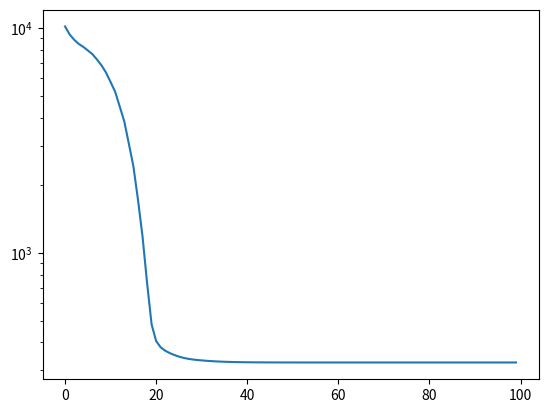

This figure's Python source:
import math
import numpy as np
import scipy.sparse as sparse
import matplotlib.pyplot as plt


def ex2d():
    x = np.array([[0.0],
                  [0.0]])
    result_x, objective_history, constraint1_history, constraint2_history, constraint3_history = Steepest_Descent(x)
    fig1, axs1 = plt.subplots()
    fig2, axs2 = plt.subplots()
    fig3, axs3 = plt.subplots()
    fig4, axs4 = plt.subplots()
    axs1.plot(objective_history, label="objective")
    axs2.plot(constraint1_history, label="constraint1")
    axs3.plot(constraint2_history, label="constraint2")
    axs4.plot(constraint3_history, label="constraint3")
    axs1.set_ylabel('Value')
    axs2.set_ylabel('Value')
    axs3.set_ylabel('Value')
    axs4.set_ylabel('Value')
    axs1.set_xlabel('Iterations')
    axs2.set_xlabel('Iterations')
    axs3.set_xlabel('Iterations')
    axs4.set_xlabel('Iterations')
    axs1.set_title('Function values')
    axs2.set_title('Constraint1 violation')
    axs3.set_title('Constraint2 violation')
    axs4.set_title('Constraint3 violation')
    axs1.legend()
    axs2.legend()
    axs3.legend()
    axs4.legend()
    plt.show()
    print("x = ", result_x)


def objective(x, mu):
    x1 = x[0][0]
    x2 = x[1][0]
    function = math.pow(x1+x2, 2) - 10*(x1+x2)
    penalty1 = mu * math.pow(3*x1 + x2 - 6, 2)
    penalty2 = mu * math.pow(max(0.0, math.pow(x1, 2) + math.pow(x2, 2) - 5), 2)
    penalty3 = mu * math.pow(max(0.0, -x1), 2)
    objective_x = function + penalty1 + penalty2 + penalty3
    return objective_x


def gradient(x, mu):
    x1 = x[0][0]
    x2 = x[1][0]
    sub_derivative_x1 = 2*x1 + 2*x2 - 10
    penalty1_x1 = mu * (18*x1 + 6*x2 - 36)
    penalty2_x1 = mu * max(0.0, 4*math.pow(x1, 3) + 4*x1*math.pow(x2, 2) - 20*x1)
    penalty3_x1 = mu * max(0.0, -2*x1)
    derivative_x1 = sub_derivative_x1 + penalty1_x1 + penalty2_x1 + penalty3_x1

    sub_derivative_x2 = 2 * x1 + 2 * x2 - 10
    penalty1_x2 = mu * (2*x2 + 6*x1 - 12)
    penalty2_x2 = mu * max(0.0, 4*math.pow(x2, 3) + 4*x2*math.pow(x1, 2) - 20*x2)
    penalty3_x2 = 0
    derivative_x2 = sub_derivative_x2 + penalty1_x2 + penalty2_x2 + penalty3_x2

    gradient_x = np.array([[derivative_x1],
                           [derivative_x2]])
    return gradient_x


def Steepest_Descent(x, alpha=1.0, iterations=50):
    mu_vector = [0.01, 0.1, 1.0, 10.0, 100.0]
    objective_history = []
    constraint1_history = []
    constraint2_history = []
    constraint3_history = []
    current_x = x
    for mu in mu_vector:
        print("mu = " + str(mu))
        for i in range(iterations):
            gradient_x = gradient(current_x, mu)
            if np.linalg.norm(gradient_x) < 1e-3:
                break
            d = -gradient_x
            alpha = Armijo_Linesearch(mu, current_x, d, gradient_x, alpha=alpha)
            current_x += alpha * d
            objective_x = objective(current_x, mu)
            objective_history.append(objective_x)
            x1 = x[0][0]
            x2 = x[1][0]
            constraint1_history.append(np.linalg.norm(3 * x1 + x2 - 6))
            constraint2_history.append(np.linalg.norm((max(0.0, math.pow(x1, 2) + math.pow(x2, 2) - 5))))
            constraint3_history.append(np.linalg.norm((max(0.0, -x1))))

    return current_x, objective_history, constraint1_history, constraint2_history, constraint3_history


def Armijo_Linesearch(mu, x, d, gradient_x, alpha=1.0, beta=0.5, c=1e-5):
    objective_x = objective(x, mu)
    for i in range(10):
        objective_x_1 = objective(x + (alpha * d), mu)
        if objective_x_1 <= objective_x + (alpha * c * np.dot(d.transpose(), gradient_x)):
            return alpha
        else:
            alpha = beta * alpha
    return alpha


def ex3cd():
    n = 5
    H = init_h(n)
    g = np.array([18, 6, -12, -6, 18])
    a = np.array([0] * n)
    b = np.array([5] * n)
    x0 = np.array([1] * n, dtype=np.float_)
    result_x = Coordinate_Descent(H, g, x0, a, b)
    print("x = ", result_x)


def init_h(n):
    H = np.ones(n)
    H *= -1
    return H + np.diag([6] * n)


def Coordinate_Descent(H, g, x0, a, b, iterations=100):
    """
    :param H: matrix
    :param g: vector
    :param x0: initial guess
    :param a: vector, lower bound constraint
    :param b: vector, upper bound constraint
    :return: final x
    """
    H_diag = np.diag(np.diag(H))
    H_rest = H - H_diag
    x = x0
    curr_norm = np.linalg.norm(x)
    for _ in range(iterations):
        for i in range(len(x)):
            x[i] = calc_xi(H_rest, H[i][i], g, x, a, b, i)
        last_norm = curr_norm
        curr_norm = np.linalg.norm(x)
        if abs(last_norm - curr_norm) < 0.001:
            break
    return x


def calc_xi(H_rest, Hii, g, x, a, b, i):
    """
    :param Hii: the coordinate (i,i) of the H matrix
    :param H: matrix
    :param g: vector
    :param x: current answer
    :param a: vector, lower bound constraint
    :param b: vector, upper bound constraint
    :return: final x
    """
    xi = - (H_rest[i] @ x - g[i])
    xi /= Hii
    # return xi
    return apply_constraints(xi, a, b, i)


def apply_constraints(xi, a, b, i):
    xi = min(xi, b[i])
    xi = max(xi, a[i])
    return xi


def ex4bc():
    A = np.random.normal(0, 1, (100, 200))
    x = np.zeros(200)
    x[:20] = np.random.rand(20)
    np.random.shuffle(x)
    x = sparse.coo_matrix([x]).transpose()
    #x = np.array([x]).transpose()
    noise = np.random.normal(0, 0.1, (100, 1))
    b = A @ x + noise

    C = np.concatenate((np.eye(200), -np.eye(200))).transpose()
    lambda_x = 46
    w = np.random.rand(400, 1)
    #w = np.ones((400, 1))
    w_result, objective_history = Steepest_Descent_wrt(A, C, w, b, lambda_x)
    x = C @ w_result

    fig1, axs1 = plt.subplots()
    axs1.plot(objective_history, label="objective")
    axs1.set_yscale('log')
    plt.show()
    print("x = ", x)


def Steepest_Descent_wrt(A, C, w, b, lambda_w, alpha=1.0, iterations=100):
    objective_history = []
    current_w = w
    for i in range(iterations):
        gradient_w = gradient_wrt(A, C, current_w, b, lambda_w)
        print(np.linalg.norm(gradient_w))
        if np.linalg.norm(gradient_w) < 1e-3:
            break
        d = -gradient_w
        alpha = Armijo_Linesearch_wrt(A, C, current_w, b, lambda_w, d, gradient_w, alpha=alpha)
        current_w += alpha * d
        current_w = np.clip(current_w, 0, 1)
        current_objective_w = objective_wrt(A, C, current_w, b, lambda_w)
        objective_history.append(np.linalg.norm(current_objective_w))

    return current_w, objective_history


def Armijo_Linesearch_wrt(A, C, w, b, lambda_w, d, gradient_w, alpha=1.0, beta=0.5, c=1e-5):
    objective_w = objective_wrt(A, C, w, b, lambda_w)
    for i in range(10):
        w_alpha_d = w + (alpha * d)
        w_alpha_d = np.clip(w_alpha_d, 0, 1)
        objective_w_1 = objective_wrt(A, C, w_alpha_d, b, lambda_w)
        if objective_w_1 <= objective_w + (alpha * c * np.dot(d.transpose(), gradient_w)):
            return alpha
        else:
            alpha = beta * alpha
    return alpha


def objective_wrt(A, C, w, b, lambda_w):
    ACw_b = A @ C @ w - b
    ones_vector = np.ones(w.shape)
    objective_w_ans = ACw_b.transpose() @ ACw_b + lambda_w * (ones_vector.transpose() @ w)
    return objective_w_ans


def gradient_wrt(A, C, w, b, lambda_w):
    ACw_b = A @ C @ w - b
    gradient_w_ans = 2 * C.transpose() @ A.transpose() @ ACw_b + lambda_w
    return gradient_w_ans



if __name__ == '__main__':
    #ex2d()
    #ex3cd()
    ex4bc()

